Run: headless pygame with SDL's dummy video driver; simulated clock (each Clock.tick advances the game by its frame time, no real sleeping); random seed 0; keys injected as events and as key.get_pressed() state; no mouse input.
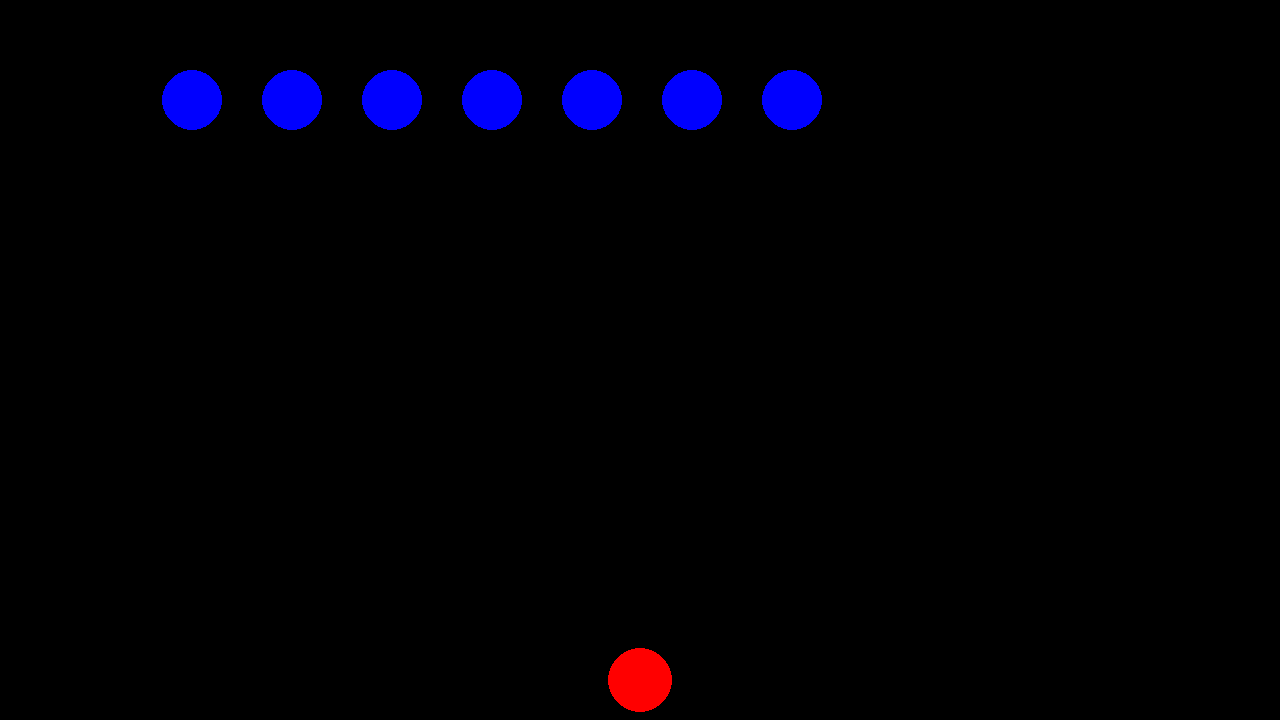
Frame 1 of 4 · flips 1–60 · no input
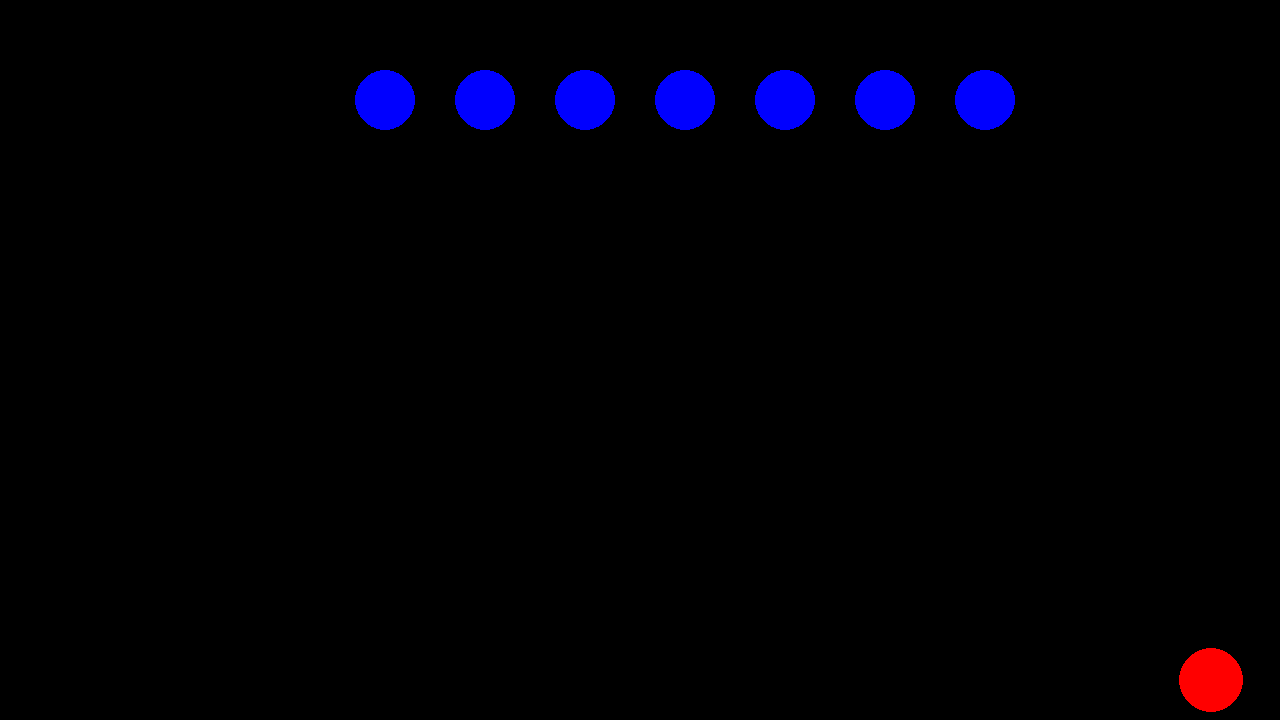
Frame 2 of 4 · flips 61–180 · tapped SPACE, RETURN · held RIGHT (→), D
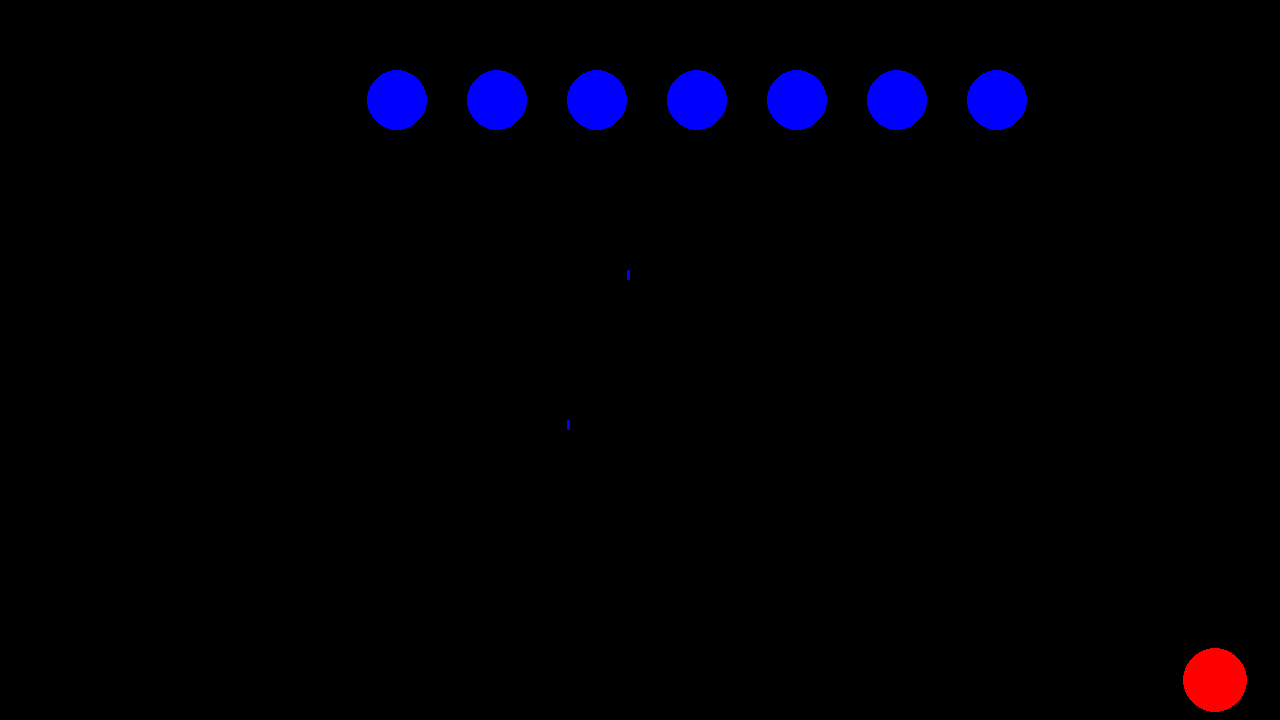
Frame 3 of 4 · flips 181–300 · held DOWN (↓), S
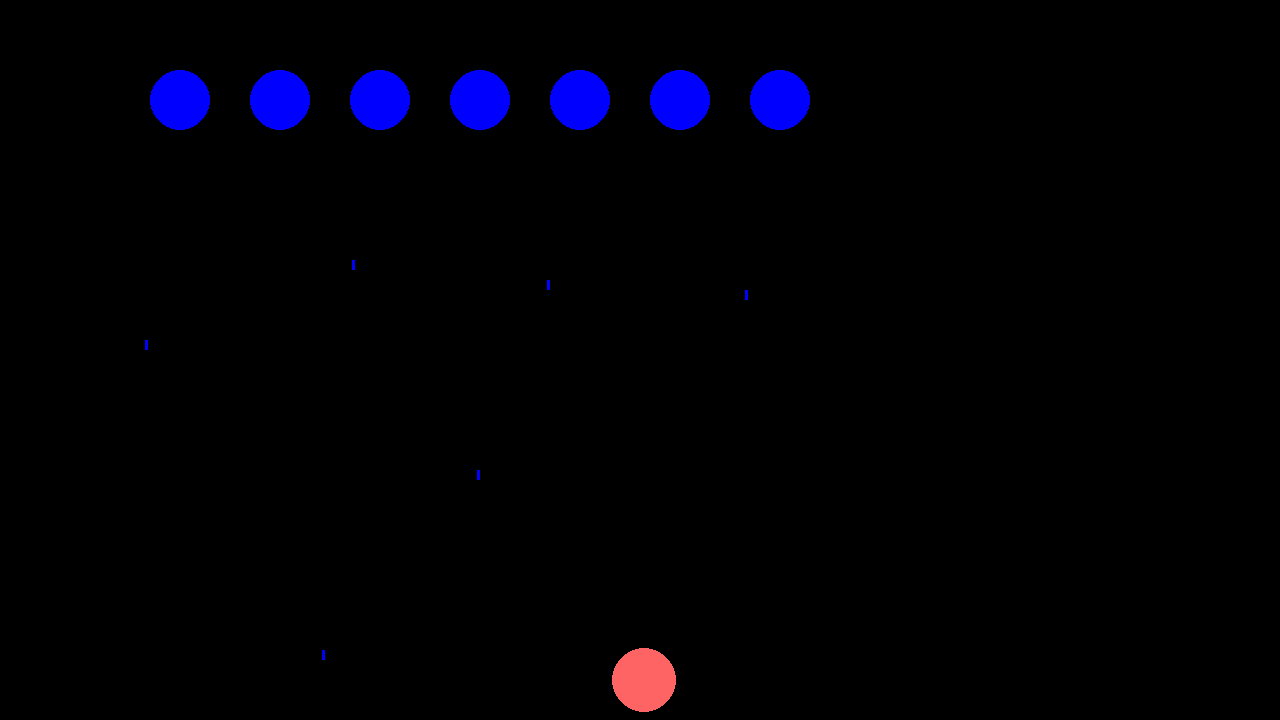
Frame 4 of 4 · flips 301–420 · held LEFT (←), A, UP (↑), W

The pygame program that drew these frames:

# Example file showing a circle moving on screen
import pygame
import random


#TO ADD:
#Enemy invulnerability indicator
#Start game/game over UI
#Powerups
#Enemy location variety/levels

# pygame setup
pygame.init()
screen = pygame.display.set_mode((1280, 720))
clock = pygame.time.Clock()
running = True
dt = 0

# player_pos = pygame.Vector2(screen.get_width() / 2, screen.get_height() / 2)
#origin is in the top left


bullets = [] #gemini suggestion to improve rendering
enemy_bullets = []
bullet_move_speed = 10

enemies = []
enemy_hitboxes = []
enemy_locations = [pygame.Vector2(340, 100), pygame.Vector2(440,100), pygame.Vector2(540,100), pygame.Vector2(640,100), pygame.Vector2(740,100), pygame.Vector2(840,100), pygame.Vector2(940, 100)]

class Player:
    def __init__(self, player_pos = pygame.Vector2(640,680), player_health_value = 3, player_health_colors = [(0,0,0), (255, 200, 200), (255, 100, 100), (255, 0, 0)]):
        self.player_pos = player_pos
        self.player_health_value = player_health_value
        self.player_health_colors = player_health_colors

    player_invulnerability_frames = 0
    player_shot_cooldown_frames = 0
    player_rect = None
    player_size = 32

class Enemy:
    #instance parameter which is unique to each object
    #BUG each enemy shoots their first shot at the exact same time
    def __init__(self, enemy_location = pygame.Vector2(340, 100), enemy_health = 2, enemy_rect = None, enemy_shot_cooldown_frames = random.randrange(60, 120), max_left=0, max_right = 0):
        # self.enemy_range = enemy_range
        # self.enemy_size = enemy_size
        self.enemy_location = enemy_location
        self.enemy_health = enemy_health
        self.enemy_rect = enemy_rect
        self.enemy_shot_cooldown_frames = enemy_shot_cooldown_frames 
        #enemy movement is being calculated individually, which is less efficient, but is needed if we ever want to split enemy movement
        self.max_left = self.enemy_location.x - self.enemy_range
        self.max_right = self.enemy_location.x + self.enemy_range  

    enemy_range = 200
    enemy_move_speed = 2.5
    enemy_size = 15
    enemy_invulnerability_frames = 0
    move_direction = "left"

    def enemy_move(self):
        if self.move_direction == "left":
            #if we hit the max movement distance, start moving the other way
            if self.enemy_location.x == self.max_left:
                self.move_direction = "right"
            #if moving over puts the enemy outside of their range, round to the max range
            elif self.enemy_location.x + self.enemy_move_speed < self.max_left:
                self.enemy_location.x = self.max_left
            #move normally
            else:
                self.enemy_location.x -= self.enemy_move_speed
        elif self.move_direction == "right":
            #same logic as above, but for moving right
            if self.enemy_location.x == self.max_right:
                self.move_direction = "left"
            elif self.enemy_location.x + self.enemy_move_speed > self.max_right:
                self.enemy_location.x = self.max_right
            else:
                self.enemy_location.x += self.enemy_move_speed


    def enemy_die(self):
        print("Enemy dead")


for position in enemy_locations:
    enemy_holder = Enemy(enemy_location = position)
    # enemy_holder.enemy_location = position
    enemies.append(enemy_holder)

player = Player()

while running:
    # poll for events
    # pygame.QUIT event means the user clicked X to close your window
    for event in pygame.event.get():
        if event.type == pygame.QUIT:
            running = False
        if event.type == pygame.KEYDOWN:
            if event.key == pygame.K_SPACE and (player.player_shot_cooldown_frames == 0):
                # shoot(player_pos + pygame.Vector2(0, -25), screen)
                # player_health_value -= 1   
                new_bullet = pygame.Rect((player.player_pos + pygame.Vector2(0, -50)), (3, 10))
                bullets.append(new_bullet)
                player.player_shot_cooldown_frames = 20

    # fill the screen with a color to wipe away anything from last frame
    screen.fill("black")

    #this could be tied to the player object
    player.player_rect = pygame.draw.circle(screen, player.player_health_colors[player.player_health_value], player.player_pos, player.player_size)
    # player_health_indicator = pygame.draw.circle(screen, health_colors[player_health_value], player_health_indicator_position, 25)

    #AI help to render bullets
    for bullet in bullets:
        bullet.y -= bullet_move_speed
        pygame.draw.rect(screen, "white", bullet) #bullets go forever, which could eat memory

        if bullet.bottom < 0:
            bullets.remove(bullet)

    for enemy_bullet in enemy_bullets:
        enemy_bullet.y += bullet_move_speed
        pygame.draw.rect(screen, "blue", enemy_bullet)

        if enemy_bullet.bottom > 720:
            enemy_bullets.remove(enemy_bullet)

    #render enemies (according to AI, it's better to use a Slice of the list to iterate over a copy)
    for enemy in enemies.copy():
        enemy.enemy_rect = pygame.draw.circle(screen, "blue", enemy.enemy_location, 30)
        if enemy.enemy_invulnerability_frames > 0:
            enemy.enemy_invulnerability_frames -= 1
        #A bullet is just a rectangle, so I can take the enemy rect and compare it with the list of bullets to see if they intersect
        #This method assumes bullets will never collide (technically, they can if someone hit the spacebar fast enough)
        collided_bullet = enemy.enemy_rect.collideobjects(bullets)
        if collided_bullet:
            if (enemy.enemy_invulnerability_frames == 0): #if we use 1 check, the bullet does not get removed
                enemy.enemy_health -= 1
            bullets.remove(collided_bullet)

            if enemy.enemy_health == 0:
                # enemy.enemy_die()
                #python lets you remove a value from a list by using that value
                enemies.remove(enemy)
            enemy.enemy_invulnerability_frames = 60

        if enemy.enemy_shot_cooldown_frames < 1:#shoot, then reset cooldown
            new_enemy_bullet = pygame.Rect((enemy.enemy_location + pygame.Vector2(0, 50)), (3, 10))
            enemy_bullets.append(new_enemy_bullet)
            
            enemy.enemy_shot_cooldown_frames = random.randrange(60, 180)

        enemy.enemy_shot_cooldown_frames -= 1
        enemy.enemy_move()

    if player.player_invulnerability_frames > 0:
        player.player_invulnerability_frames -= 1

    collided_enemy_bullet = player.player_rect.collideobjects(enemy_bullets)
    if collided_enemy_bullet:
        if(player.player_invulnerability_frames == 0):
            player.player_health_value -= 1
            player.player_invulnerability_frames = 120
        enemy_bullets.remove(collided_enemy_bullet)

    if(player.player_shot_cooldown_frames > 0):
        player.player_shot_cooldown_frames -= 1

    keys = pygame.key.get_pressed()

    if keys[pygame.K_a] and player.player_pos.x > 0:
        player.player_pos.x -= 300 * dt
    if keys[pygame.K_d] and player.player_pos.x < 1280:
        player.player_pos.x += 300 * dt
    if player.player_health_value == 0:
        running = False

    # flip() the display to put your work on screen
    pygame.display.flip()

    # limits FPS to 60
    # dt is delta time in seconds since last frame, used for framerate-
    # independent physics.
    dt = clock.tick(60) / 1000

pygame.quit()
